6-way image classification set "image_classification" from GitHub (davidenberg/Junction_2024); label vocabulary: cloud, deforestation, deforestation original, forest, not deforestation, not deforestation original.

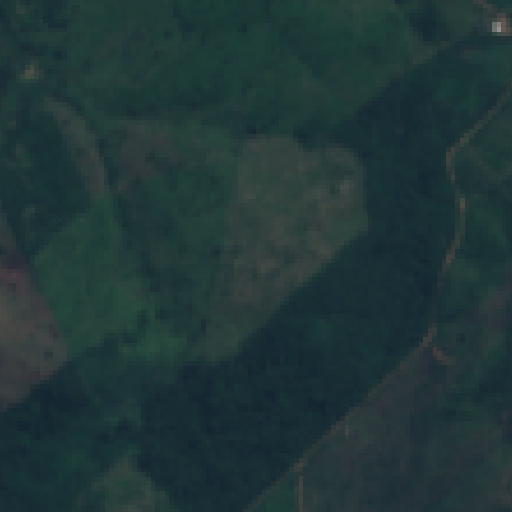
Label: deforestation

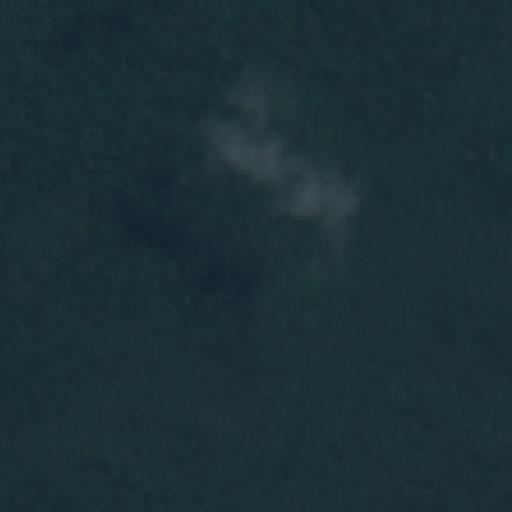
Label: not deforestation original

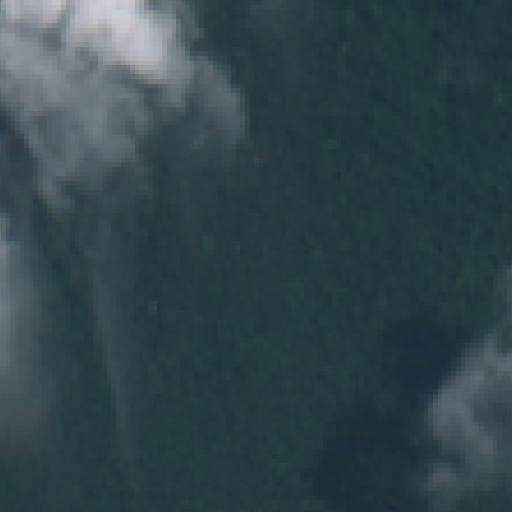
Label: forest

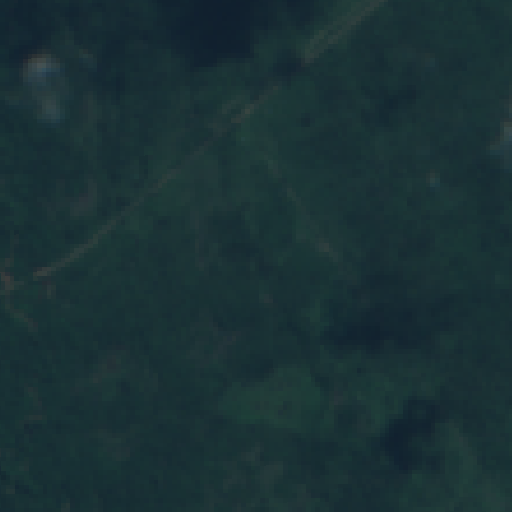
Label: deforestation original

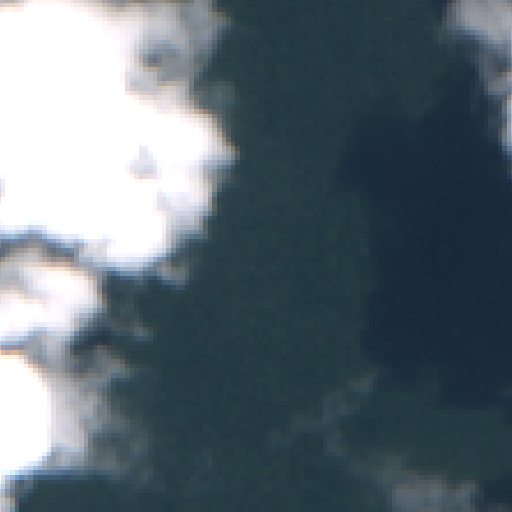
Label: not deforestation original
